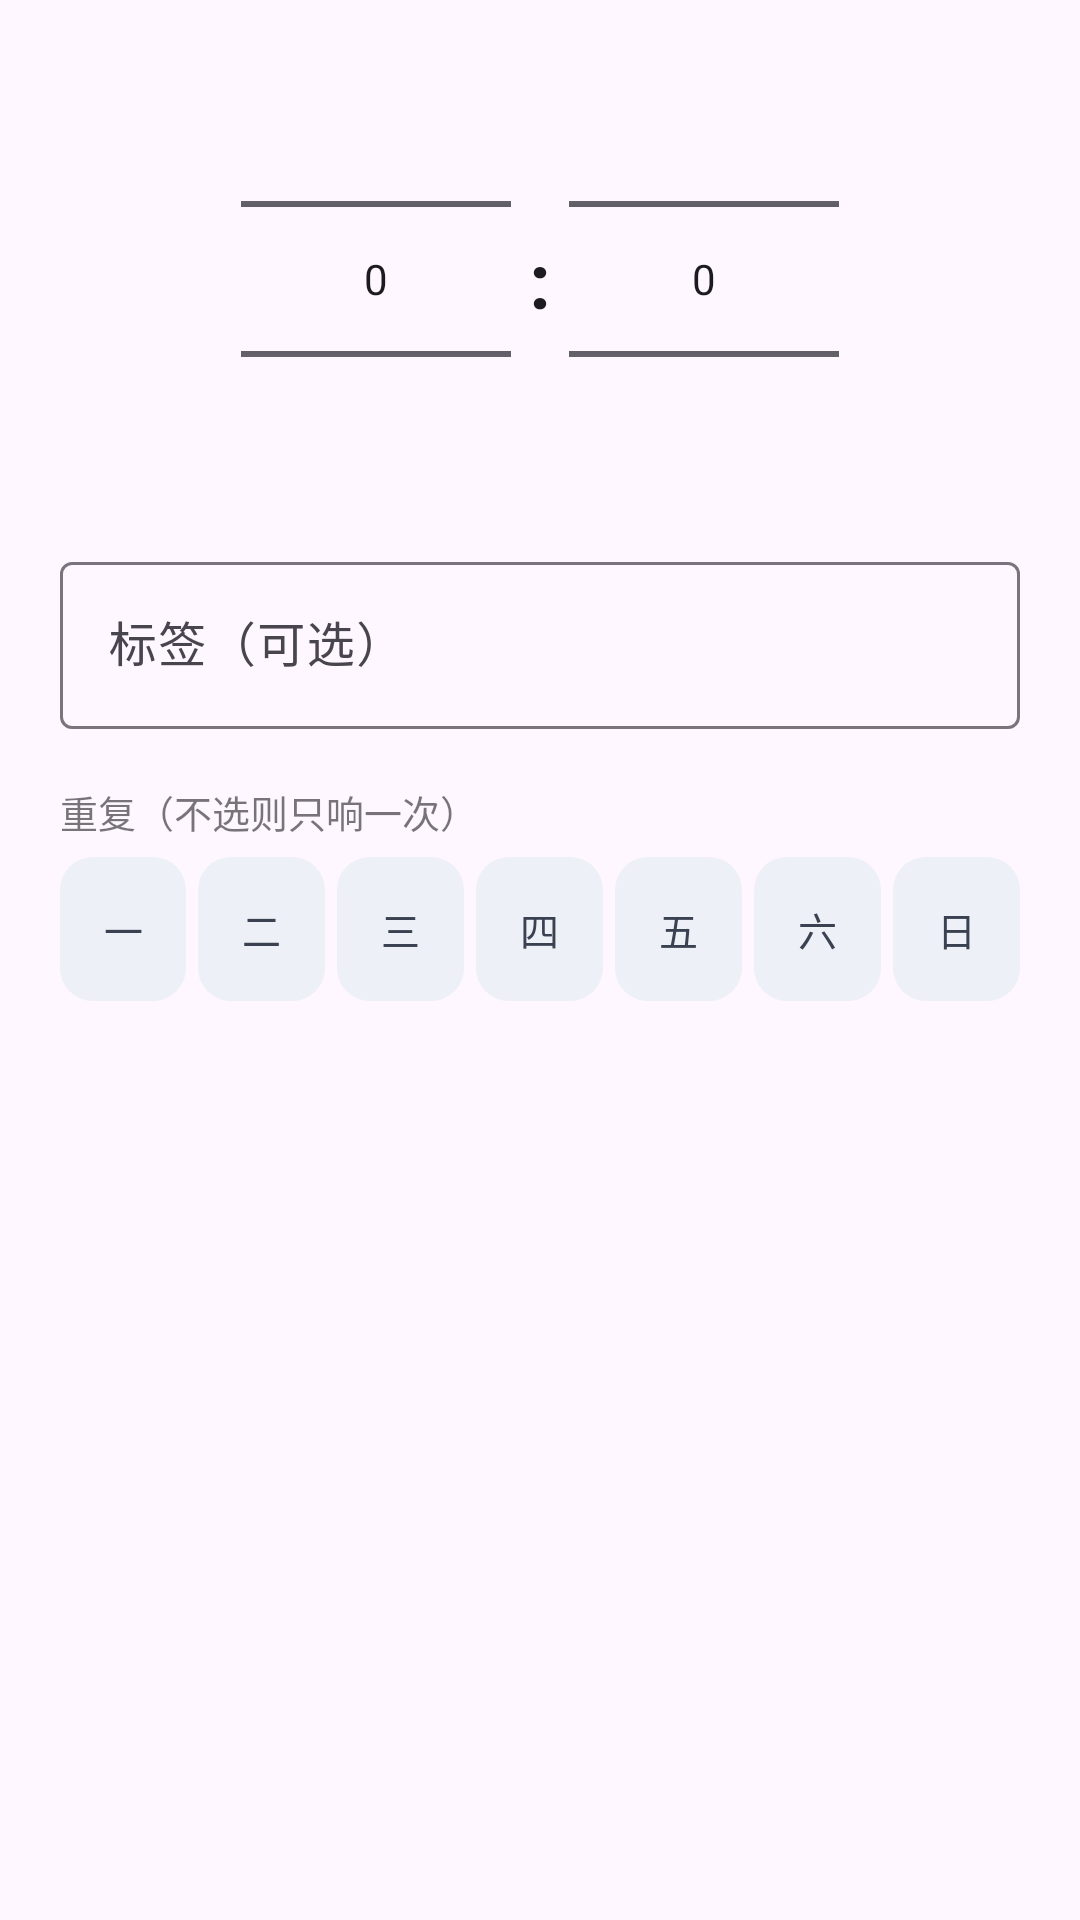

Produce the Android XML layout that renders to this screen, including the resource entries it uses.
<!-- AndroidManifest.xml: application theme Theme.EarAlarm -->
<!-- res/layout/dialog_edit_alarm.xml -->
<?xml version="1.0" encoding="utf-8"?>
<LinearLayout xmlns:android="http://schemas.android.com/apk/res/android"
    android:layout_width="match_parent"
    android:layout_height="wrap_content"
    android:orientation="vertical"
    android:paddingHorizontal="20dp"
    android:paddingTop="8dp">

    <LinearLayout
        android:layout_width="match_parent"
        android:layout_height="wrap_content"
        android:gravity="center"
        android:orientation="horizontal">

        <NumberPicker
            android:id="@+id/pickerHour"
            android:layout_width="90dp"
            android:layout_height="170dp"
            android:descendantFocusability="blocksDescendants" />

        <TextView
            android:layout_width="wrap_content"
            android:layout_height="wrap_content"
            android:layout_marginHorizontal="6dp"
            android:text=":"
            android:textColor="?android:textColorPrimary"
            android:textSize="26sp"
            android:textStyle="bold" />

        <NumberPicker
            android:id="@+id/pickerMinute"
            android:layout_width="90dp"
            android:layout_height="170dp"
            android:descendantFocusability="blocksDescendants" />
    </LinearLayout>

    <com.google.android.material.textfield.TextInputLayout
        style="@style/Widget.Material3.TextInputLayout.OutlinedBox"
        android:layout_width="match_parent"
        android:layout_height="wrap_content"
        android:layout_marginTop="4dp"
        android:hint="标签（可选）">

        <com.google.android.material.textfield.TextInputEditText
            android:id="@+id/editLabel"
            android:layout_width="match_parent"
            android:layout_height="wrap_content"
            android:inputType="text"
            android:maxLines="1" />
    </com.google.android.material.textfield.TextInputLayout>

    <TextView
        android:layout_width="wrap_content"
        android:layout_height="wrap_content"
        android:layout_marginTop="18dp"
        android:alpha="0.6"
        android:text="重复（不选则只响一次）"
        android:textColor="?android:textColorPrimary"
        android:textSize="12.5sp" />

    <LinearLayout
        android:layout_width="match_parent"
        android:layout_height="wrap_content"
        android:layout_marginTop="6dp"
        android:gravity="center_vertical"
        android:orientation="horizontal">

        <CheckBox
            android:id="@+id/cbMon"
            android:layout_width="0dp"
            android:layout_height="wrap_content"
            android:layout_weight="1"
            android:background="@drawable/bg_day_chip"
            android:button="@null"
            android:gravity="center"
            android:paddingVertical="8dp"
            android:text="一"
            android:textColor="@color/day_chip_text"
            android:textSize="13sp" />

        <CheckBox
            android:id="@+id/cbTue"
            android:layout_width="0dp"
            android:layout_height="wrap_content"
            android:layout_marginStart="4dp"
            android:layout_weight="1"
            android:background="@drawable/bg_day_chip"
            android:button="@null"
            android:gravity="center"
            android:paddingVertical="8dp"
            android:text="二"
            android:textColor="@color/day_chip_text"
            android:textSize="13sp" />

        <CheckBox
            android:id="@+id/cbWed"
            android:layout_width="0dp"
            android:layout_height="wrap_content"
            android:layout_marginStart="4dp"
            android:layout_weight="1"
            android:background="@drawable/bg_day_chip"
            android:button="@null"
            android:gravity="center"
            android:paddingVertical="8dp"
            android:text="三"
            android:textColor="@color/day_chip_text"
            android:textSize="13sp" />

        <CheckBox
            android:id="@+id/cbThu"
            android:layout_width="0dp"
            android:layout_height="wrap_content"
            android:layout_marginStart="4dp"
            android:layout_weight="1"
            android:background="@drawable/bg_day_chip"
            android:button="@null"
            android:gravity="center"
            android:paddingVertical="8dp"
            android:text="四"
            android:textColor="@color/day_chip_text"
            android:textSize="13sp" />

        <CheckBox
            android:id="@+id/cbFri"
            android:layout_width="0dp"
            android:layout_height="wrap_content"
            android:layout_marginStart="4dp"
            android:layout_weight="1"
            android:background="@drawable/bg_day_chip"
            android:button="@null"
            android:gravity="center"
            android:paddingVertical="8dp"
            android:text="五"
            android:textColor="@color/day_chip_text"
            android:textSize="13sp" />

        <CheckBox
            android:id="@+id/cbSat"
            android:layout_width="0dp"
            android:layout_height="wrap_content"
            android:layout_marginStart="4dp"
            android:layout_weight="1"
            android:background="@drawable/bg_day_chip"
            android:button="@null"
            android:gravity="center"
            android:paddingVertical="8dp"
            android:text="六"
            android:textColor="@color/day_chip_text"
            android:textSize="13sp" />

        <CheckBox
            android:id="@+id/cbSun"
            android:layout_width="0dp"
            android:layout_height="wrap_content"
            android:layout_marginStart="4dp"
            android:layout_weight="1"
            android:background="@drawable/bg_day_chip"
            android:button="@null"
            android:gravity="center"
            android:paddingVertical="8dp"
            android:text="日"
            android:textColor="@color/day_chip_text"
            android:textSize="13sp" />
    </LinearLayout>
</LinearLayout>
<!-- resources referenced by this layout -->
<resources>
  <!-- drawable bg_day_chip (drawable) -->
  <?xml version="1.0" encoding="utf-8"?>
  <selector xmlns:android="http://schemas.android.com/apk/res/android">
      <item android:state_checked="true">
          <shape android:shape="rectangle">
              <solid android:color="#2F6BFF" />
              <corners android:radius="11dp" />
          </shape>
      </item>
      <item>
          <shape android:shape="rectangle">
              <solid android:color="#EDF0F6" />
              <corners android:radius="11dp" />
          </shape>
      </item>
  </selector>
  <style name="Theme.EarAlarm" parent="Theme.Material3.DayNight.NoActionBar">
          <item name="colorPrimary">#2F6BFF</item>
          <item name="colorOnPrimary">#FFFFFF</item>
          <item name="colorPrimaryContainer">#DCE6FF</item>
          <item name="colorOnPrimaryContainer">#00174B</item>
          <item name="colorSecondary">#5A5F6B</item>
          <item name="android:statusBarColor">?attr/colorSurface</item>
          <item name="android:windowLightStatusBar" tools:targetApi="m">true</item>
      </style>
</resources>
